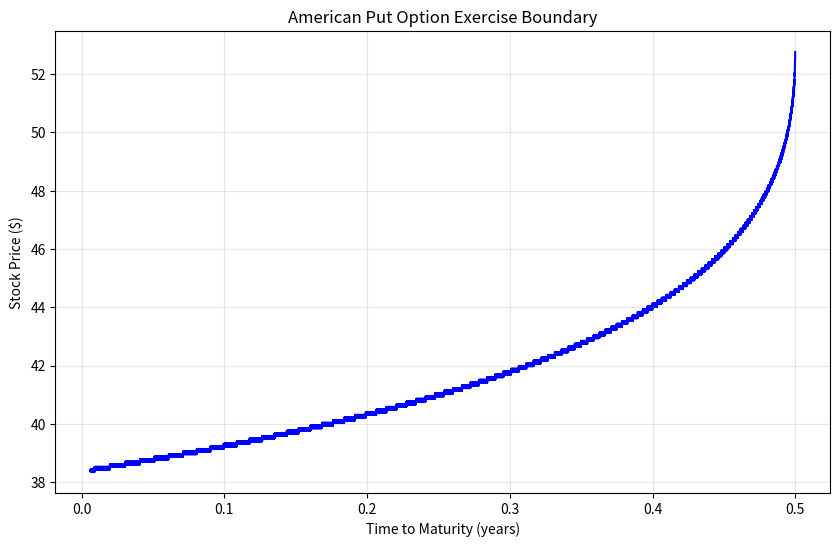

The matplotlib source for this figure:
import math
from math import sqrt, exp
import matplotlib.pyplot as plt
import numpy as np

def put(s, t, K, vol, r, n):
    """
    American put option pricing using optimized binomial tree model
    
    Parameters:
    s: initial stock price
    t: time to maturity in years
    K: strike price
    vol: volatility
    r: risk-free interest rate
    n: number of time steps
    """
    # Use the Cox-Ross-Rubinstein parameterization for better stability
    dt = t/n
    u = exp(vol * sqrt(dt))
    d = 1/u
    # Risk-neutral probability
    p = (1+r*dt - d)/(u-d)#(exp(r * dt) - d) / (u - d)
    beta = exp(-r * dt)
    
    # Initialize arrays to store option values and boundary prices
    bdy_indices = np.zeros(n, dtype=int)
    bdy_prices = np.zeros(n, dtype=np.longdouble)
    
    # Calculate terminal payoffs at maturity (time step n)
    # Note: At each step j, stock price = s * u^(j-i) * d^i 
    # where i goes from 0 to j (representing up and down movements)
    S = np.zeros(n+1, dtype=np.float64)
    for i in range(n+1):
        S[i] = s * (u ** i) * (d ** (n-i))
    
    # Terminal payoffs
    payouts = np.maximum(0, K - S)
    
    # Work backwards through the tree
    for k in range(n-1, -1, -1):
        # Stock prices at current time step (from lowest to highest)
        S_current = np.zeros(k+1, dtype=np.float64)
        for i in range(k+1):
            S_current[i] = s * (u ** i) * (d ** (k-i))
        
        # Calculate exercise values
        exercise_values = np.maximum(0, K - S_current)
        
        # Calculate continuation values 
        continuation_values = beta * (p * payouts[:-1] + (1-p) * payouts[1:])
        
        # Determine whether to exercise
        payouts = np.maximum(exercise_values, continuation_values)
        
        # Find exercise boundary for visualization
        exercise_indicator = (exercise_values > continuation_values).astype(int)
        
        # For American puts, we want to find the highest stock price where exercise is optimal
        # This is typically the first index (from low to high stock prices) where exercise is no longer optimal
        exercise_indices = np.where(exercise_indicator == 1)[0]
        
        if len(exercise_indices) > 0:
            # Get the highest index where exercise is optimal
            boundary_idx = exercise_indices[-1]
            bdy_indices[k] = boundary_idx
            bdy_prices[k] = S_current[boundary_idx]
        else:
            # No exercise at this time step
            bdy_indices[k] = -1
            bdy_prices[k] = np.nan
    
    # Option price is the value at the root of the tree
    option_price = payouts[0]
    
    # Plot the exercise boundary
    T = np.linspace(0.0, t, n)
    plt.figure(figsize=(10, 6))
    # Filter out NaN values for a cleaner plot
    valid_indices = ~np.isnan(bdy_prices)
    plt.plot(T[valid_indices], bdy_prices[valid_indices], 'b-', linewidth=1.5)
    plt.grid(True, alpha=0.3)
    plt.xlabel('Time to Maturity (years)')
    plt.ylabel('Stock Price ($)')
    plt.title('American Put Option Exercise Boundary')
    plt.show()
    
    return option_price, bdy_prices

def analyze_convergence(s, t, K, vol, r, n_values):
    """
    Analyze how the option price converges as n increases
    """
    prices = []
    for n in n_values:
        price, _ = put(s, t, K, vol, r, n)
        prices.append(price)
        print(f"n = {n}, price = {price}")
    
    plt.figure(figsize=(10, 6))
    plt.plot(n_values, prices, 'ro-')
    plt.grid(True, alpha=0.3)
    plt.xlabel('Number of Time Steps (n)')
    plt.ylabel('Option Price ($)')
    plt.title('American Put Option Price Convergence')
    plt.show()
    
    return prices

def main():
    # Base parameters
    s = 51    # Stock price
    t = 0.5   # Time to maturity (years)
    K = 53    # Strike price
    vol = 0.32  # Volatility
    r = 0.05   # Risk-free rate
    
    # Price with optimized method
    price, boundary = put(s, t, K, vol, r, n=10000)
    print(f"Option price: ${price:.4f}")
    
    # Analyze convergence (optional)
    # n_values = [100, 200, 500, 1000, 2000, 5000, 10000]
    # analyze_convergence(s, t, K, vol, r, n_values)

if __name__ == "__main__":
    main()
